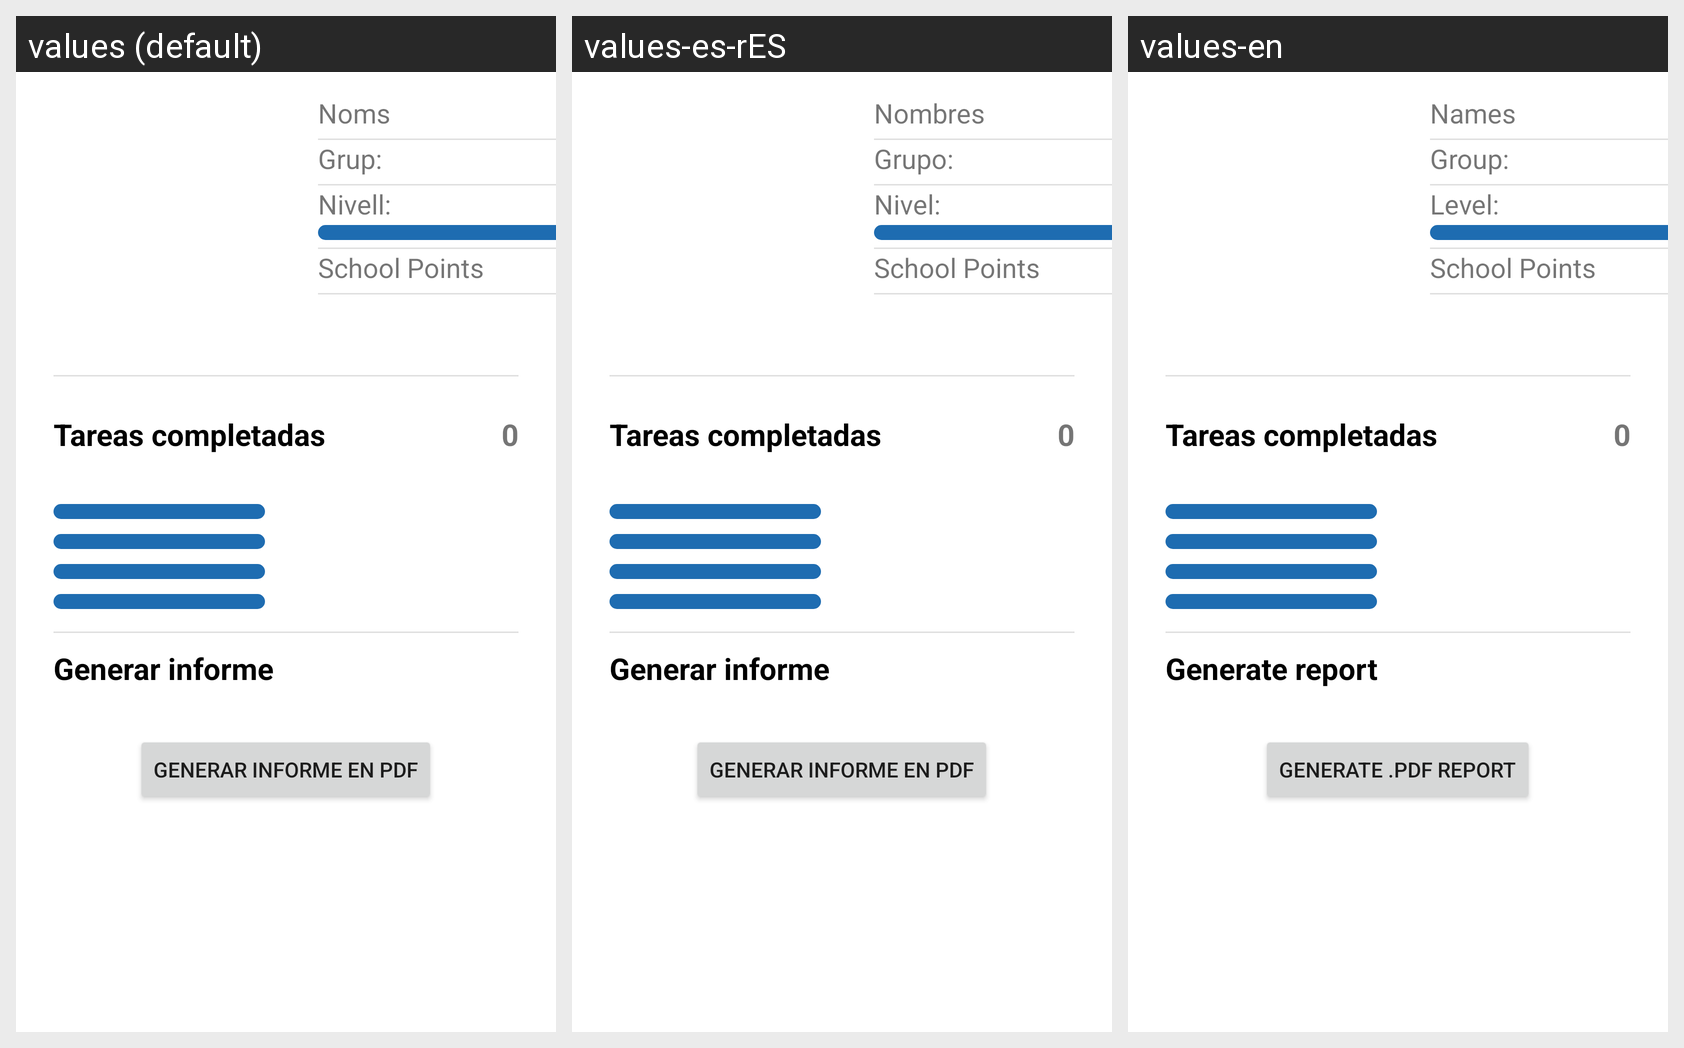

The Android screen above is rendered under several locales of the same app. Produce the string resources it draws, with the default and per-locale values.
Android screen res/layout/fragment_perfil__alumne__vista_profe.xml rendered under 3 locales, left to right: values (default), values-es-rES, values-en. Device: Nexus 5 (rendered at 1080×1920; each locale shown at half size, 540×960, under a caption strip naming it); theme Theme.SchoolQuest.
Strings drawn on this screen, with the default value and each locale's value (text and hints the layout hard-codes, and strings that could not be matched under every locale, appear in the picture but are not listed):

noms_alumne
  values: Noms
  values-es-rES: Nombres
  values-en: Names

grup
  values: Grup:
  values-es-rES: Grupo:
  values-en: Group:

nivell_perfil
  values: Nivell:
  values-es-rES: Nivel:
  values-en: Level:

school_points
  values: School Points
  values-es-rES: School Points  [not translated; the default value is used]
  values-en: School Points  [not translated; the default value is used]

generar_informe
  values: Generar informe
  values-es-rES: Generar informe
  values-en: Generate report

generar_informe_en_pdf
  values: generar informe en pdf
  values-es-rES: generar informe en pdf
  values-en: Generate .pdf report
